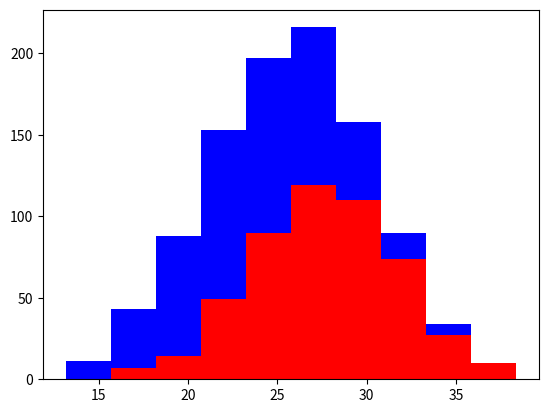

This chart was generated by the following Python code:
# pylint: disable=E1101

import numpy as np
import matplotlib.pyplot as plt

greyhounds = 500
labradors = 500

grey_height = 28 + 4 * np.random.randn(greyhounds)
lab_height = 24 + 4 * np.random.randn(labradors)

#grey_height = np.random.randn(greyhounds)
#lab_height = np.random.randn(labradors)

plt.hist([grey_height, lab_height], stacked=True, color=['r','b'])
plt.show()